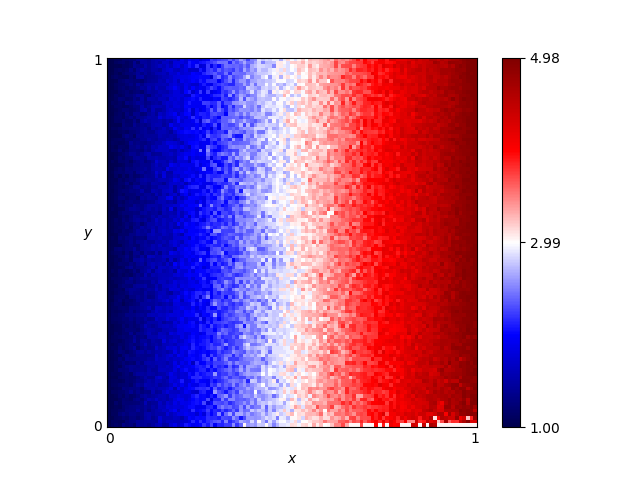

The data file committed next to this chart (first rows):
x, y, score
0.46, 0.76, 2.895
0.54, 0.86, 3.18
0.16, 0.19, 1.7
0.61, 0.18, 3.44
0.82, 0.41, 4.4
0.72, 0.66, 3.9
0.63, 0.37, 3.455
0.41, 0.28, 2.68
0.16, 0.44, 1.7
0.8, 0.33, 4.1
0.84, 0.23, 4.42
0.25, 0.48, 1.935
0.62, 0.7, 3.62
0.78, 0.28, 4.08
0.03, 0.68, 1.06
0.57, 0.0, 3.06
0.69, 0.37, 3.805
0.46, 0.05, 2.755
0.65, 0.03, 3.64
0.56, 0.8, 3.22
0.28, 0.44, 2.26
0.65, 0.0, 3.32
0.57, 0.1, 3.48
0.44, 0.29, 2.84
0.63, 0.49, 3.48
0.26, 0.03, 1.8
0.92, 0.27, 4.775
0.69, 0.35, 3.8
0.79, 0.78, 4.2
0.3, 0.26, 2.2
0.98, 0.54, 4.925
0.25, 0.62, 1.88
0.55, 0.43, 3.1
0.19, 0.06, 1.76
0.14, 0.65, 1.58
0.09, 0.65, 1.32
0.92, 1.0, 4.5
0.51, 0.43, 3.325
0.36, 0.66, 2.78
0.33, 0.92, 2.38
0.01, 0.93, 1.04
0.25, 0.81, 2.22
0.9, 0.46, 4.455
0.3, 0.12, 2.14
0.87, 0.59, 4.62
0.8, 0.75, 4.235
0.93, 0.2, 4.555
0.34, 0.41, 2.26
0.05, 0.48, 1.26
0.9, 0.12, 4.395
0.59, 0.65, 3.48
0.72, 0.62, 3.94
0.29, 0.87, 2.12
0.02, 0.72, 1.06
0.8, 0.35, 4.22
0.09, 0.22, 1.4
0.05, 0.61, 1.22
0.49, 0.38, 3.2
0.62, 0.21, 3.54
0.79, 0.55, 4.2
... 10,141 more rows
